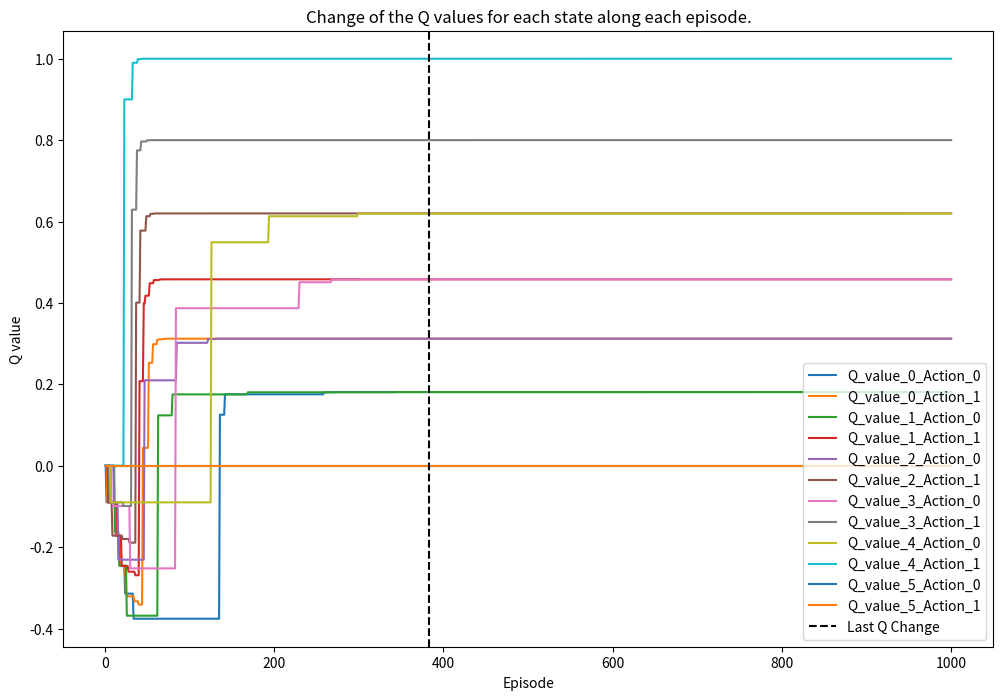
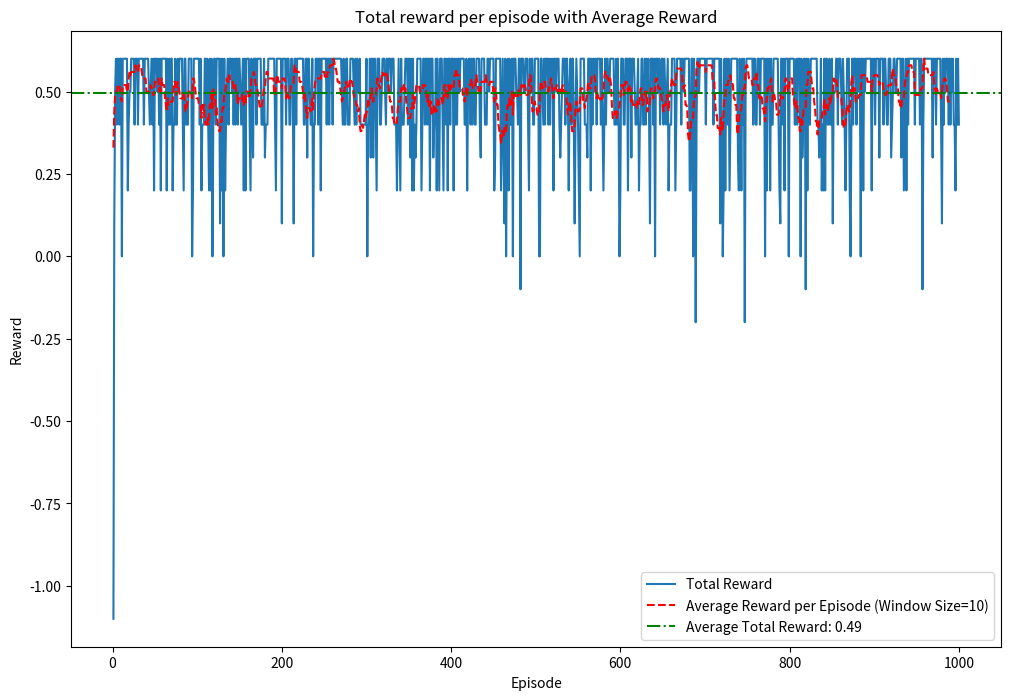

Source code (Python) for these figures, in order:

import numpy as np
import matplotlib.pyplot as plt

# Definir parámetros
num_states = 6
num_actions = 2
learning_rate = 0.9
discount_factor = 0.9
exploration_prob = 0.2
num_episodes = 1000

# Inicializar la matriz Q con ceros
Q = np.zeros((num_states, num_actions))

# Definir la función de selección de acción
def select_action(state):
    if np.random.rand() < exploration_prob:
        return np.random.choice(num_actions)
    else:
        return np.argmax(Q[state, :])

# Inicializar listas para almacenar datos del gráfico
episode_list = []
total_reward_list = []
q_value_changes = {state: [] for state in range(num_states)}

# Simular episodios
last_episode_with_q_change = 0  # Variable para almacenar el último episodio con cambio en los valores Q
last_q_change_episode = 0  # Variable para almacenar el episodio del último Q que deja de cambiar

for episode in range(num_episodes):
    current_state = 0
    total_reward = 0  # Inicializar el reward total por episodio

    while current_state != 5:
        action = select_action(current_state)

        # Simular la transición al nuevo estado
        next_state = current_state + (1 if action == 1 else -1)
        next_state = max(0, min(next_state, num_states - 1))

        # Calcular la recompensa
        reward = 1 if next_state == 5 else -0.1
        total_reward += reward  # Acumular el reward total por episodio

        # Realizar un seguimiento de los cambios en los valores Q para cada estado
        for state in range(num_states):
            q_value_changes[state].append(Q[state, :].copy())

        # Actualizar el valor Q para la acción tomada
        Q[current_state, action] = (1 - learning_rate) * Q[current_state, action] + \
                                   learning_rate * (reward + discount_factor * np.max(Q[next_state, :]))

        current_state = next_state

    # Almacenar datos del gráfico
    episode_list.append(episode + 1)
    total_reward_list.append(total_reward)

    # Verificar si ha ocurrido un cambio en los valores Q
    q_changed = not np.array_equal(Q, q_value_changes[0][-1])
    for state in range(1, num_states):
        q_changed = q_changed or not np.array_equal(Q[state, :], q_value_changes[state][-1])

    if q_changed and episode - last_episode_with_q_change > last_episode_with_q_change - last_q_change_episode:
        last_episode_with_q_change = episode
        last_q_change_episode = episode

    # Imprimir el reward total por episodio
    print(f"Episodio {episode + 1}, Reward Total: {total_reward}")

# Encontrar el último Q que deja de cambiar más lejos en los episodios
# Definir un umbral de cambio
change_threshold = 0.0000001 # 0.00000000091  # Puedes ajustar este valor según tus necesidades -  0.0000000005

# Encontrar el último Q que deja de cambiar más lejos en los episodios con el umbral
last_q_change_episode = last_episode_with_q_change
max_distance = 0

for state in range(num_states):
    q_changes = np.abs(np.diff(np.array(q_value_changes[state]), axis=0))
    non_zero_changes = np.any(q_changes > change_threshold, axis=1)
    
    if np.any(non_zero_changes):
        last_change_episode = np.max(np.where(non_zero_changes)[0]) + 1
        distance = last_episode_with_q_change - last_change_episode
        max_distance = max(max_distance, distance)

last_q_change_episode = last_episode_with_q_change - max_distance



# Generar el gráfico de cambio de valores Q para cada estado
plt.figure(figsize=(12, 8))
for state in range(num_states):
    q_value_changes[state] = np.array(q_value_changes[state])
    min_len = min(len(episode_list), len(q_value_changes[state]))
    plt.plot(episode_list[:min_len], q_value_changes[state][:min_len, 0], label=f'Q_value_{state}_Action_0')
    plt.plot(episode_list[:min_len], q_value_changes[state][:min_len, 1], label=f'Q_value_{state}_Action_1')

# Añadir línea vertical negra en el episodio más lejano con cambio en algún valor Q
plt.axvline(x=last_q_change_episode, color='black', linestyle='--', label='Last Q Change')

plt.xlabel('Episode')
plt.ylabel('Q value')
plt.title('Change of the Q values for each state along each episode.')
plt.legend(loc='lower right')
plt.show()

# Generar el gráfico
# Calcular la media de las recompensas totales
average_rewards = np.convolve(total_reward_list, np.ones(10)/10, mode='valid')

# Generar el gráfico con la curva de recompensas totales y la media
# Calcular la media de las recompensas totales
average_rewards_per_episode = np.convolve(total_reward_list, np.ones(10)/10, mode='valid')

# Calcular la media total
average_total_reward = np.mean(total_reward_list)

# Generar el gráfico con la curva de recompensas totales, la media por episodio y la media total
plt.figure(figsize=(12, 8))
plt.plot(episode_list, total_reward_list, label='Total Reward')
plt.plot(episode_list[:-9], average_rewards_per_episode, label='Average Reward per Episode (Window Size=10)', linestyle='--', color='red')
plt.axhline(y=average_total_reward, color='green', linestyle='-.', label=f'Average Total Reward: {average_total_reward:.2f}')
plt.xlabel('Episode')
plt.ylabel('Reward')
plt.title('Total reward per episode with Average Reward')
plt.legend()
plt.show()



# Imprimir la matriz Q
print("\nMatriz Q:")
print(Q)

# Encontrar el mejor camino desde el estado inicial al estado objetivo
current_state = 0
path = [current_state]

while current_state != 5:
    action = np.argmax(Q[current_state, :])
    next_state = current_state + (1 if action == 1 else -1)
    next_state = max(0, min(next_state, num_states - 1))
    path.append(next_state)
    current_state = next_state

print("Mejor camino:", path[1:])
print("last_q_change_episode: "+str(last_q_change_episode))
